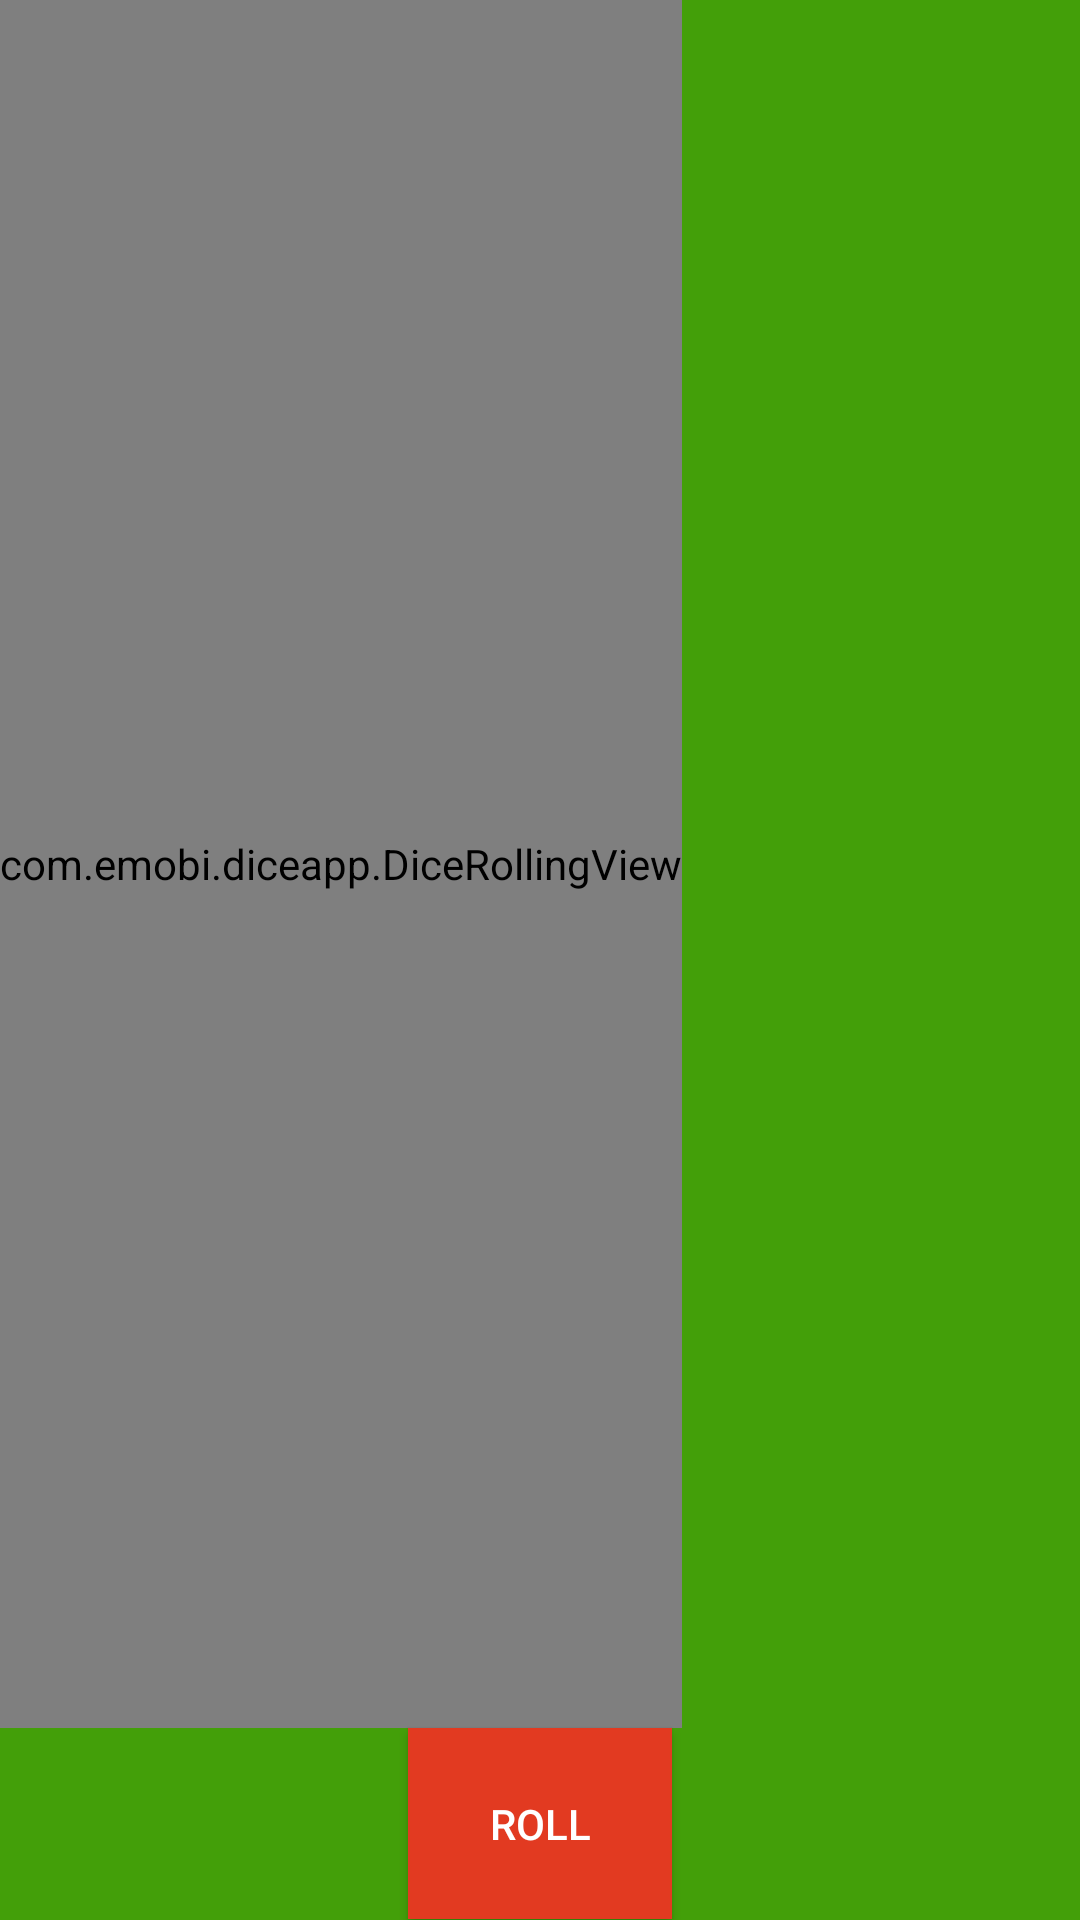

Here is an Android app screen rendered from its layout file. Give the layout XML and the strings, colors and styles it references.
<!-- AndroidManifest.xml: application theme AppTheme -->
<!-- res/layout/activity_dice_rolling.xml -->
<LinearLayout xmlns:android="http://schemas.android.com/apk/res/android"
    xmlns:tools="http://schemas.android.com/tools"
    android:orientation="vertical"
    android:background="#439f09"
    android:layout_width="fill_parent"
    android:layout_height="fill_parent" >

    <com.emobi.diceapp.DiceRollingView
        android:id="@+id/dice_rolling_view"
        android:layout_width="wrap_content"
        android:layout_height="0dp"
        android:layout_weight="0.9" />
    
    <Button
        android:id="@+id/button_to_roll_dice"
        android:onClick="button_to_roll_dice_was_pressed"
        android:text="ROLL"
        android:background="#e23a21"
        android:textColor="#ffffff"
        android:layout_width="wrap_content"
        android:layout_height="0dp"
        android:layout_gravity="center_horizontal"
        android:layout_weight="0.1"/>

</LinearLayout>
<!-- resources referenced by this layout -->
<resources>
  <style name="AppTheme" parent="Theme.AppCompat.Light.DarkActionBar">
          
          <item name="colorPrimary">@color/colorPrimary</item>
          <item name="colorPrimaryDark">@color/colorPrimaryDark</item>
          <item name="colorAccent">@color/colorAccent</item>
      </style>
  <!-- not gathered from this repository: default colours our renderer supplied (Android Studio template values) -->
  <color name="colorPrimary">#FF6200EE</color>
  <color name="colorPrimaryDark">#FF3700B3</color>
  <color name="colorAccent">#FF03DAC5</color>
</resources>
